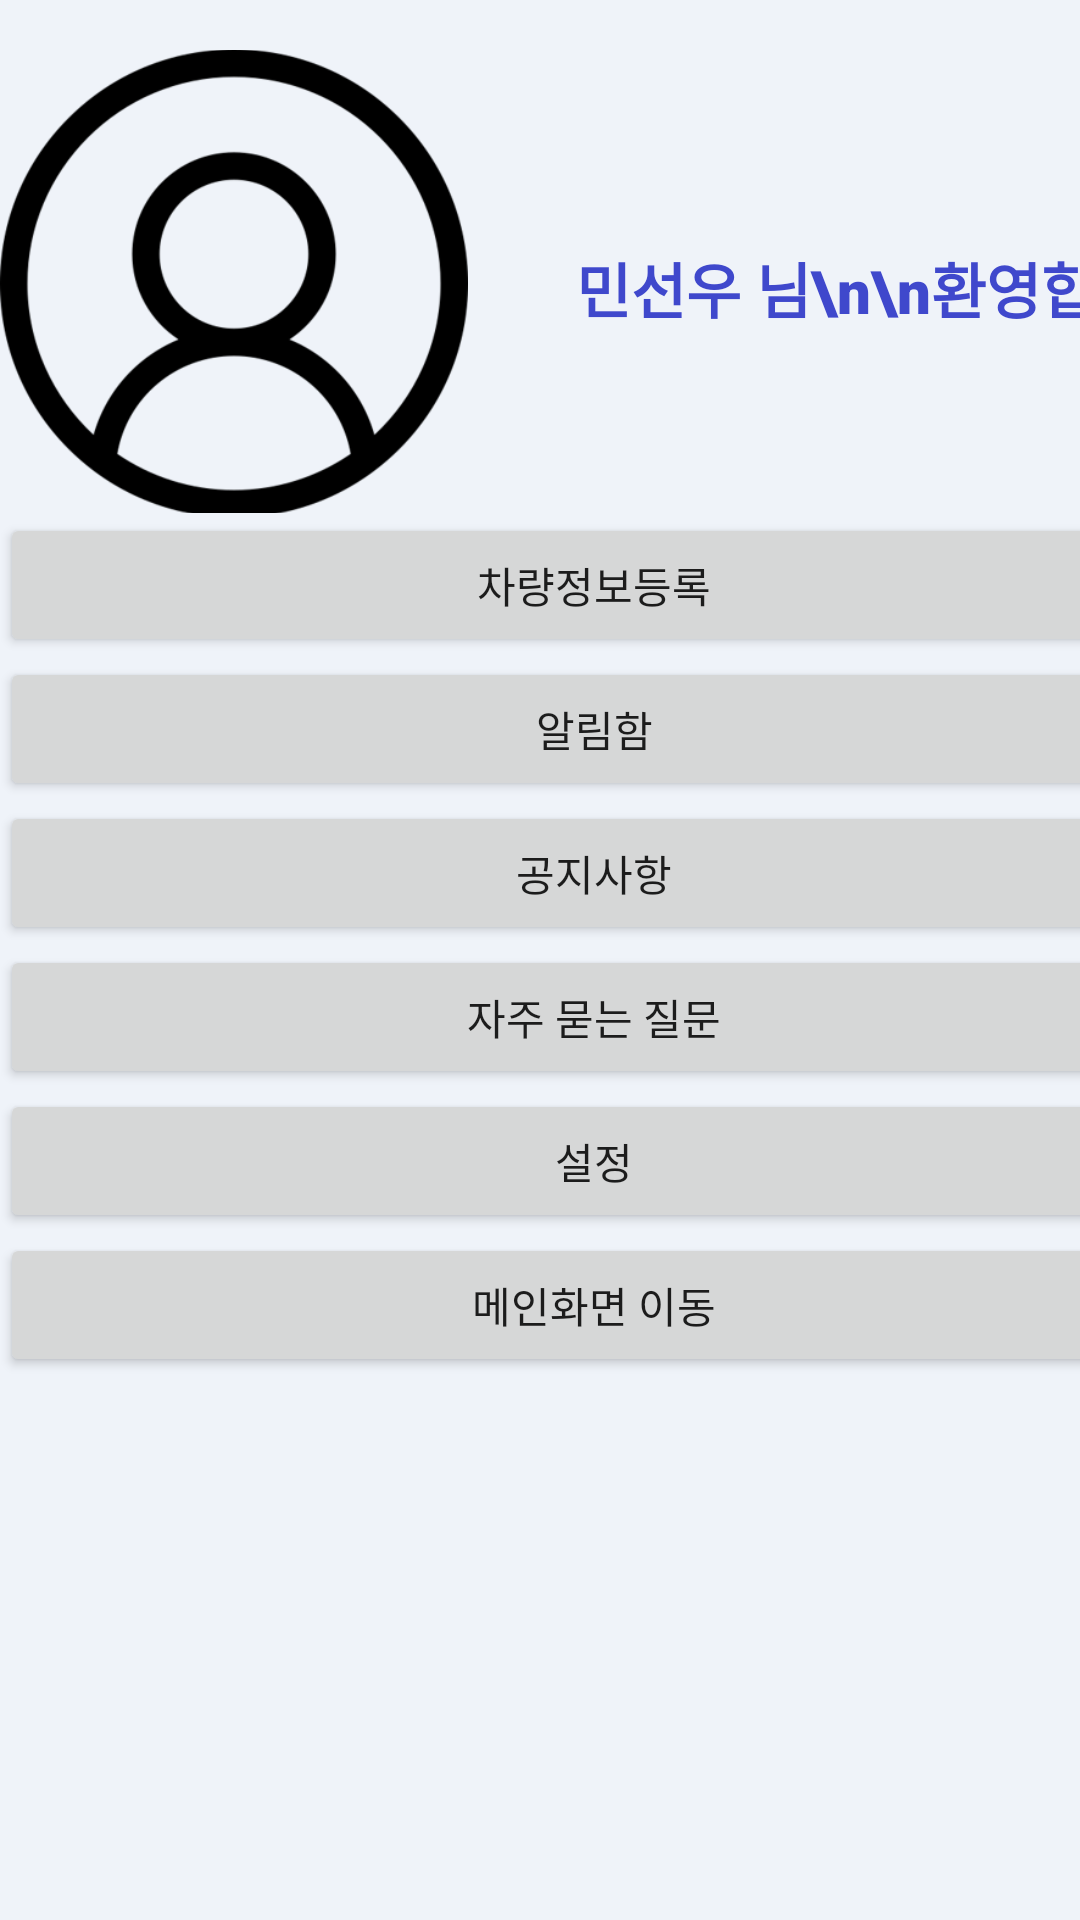

Android layout source for this screen:
<!-- AndroidManifest.xml: application theme Theme.App_addition2_test -->
<!-- res/layout/activity_main_to_list2.xml -->
<?xml version="1.0" encoding="utf-8"?>
<LinearLayout xmlns:android="http://schemas.android.com/apk/res/android"
    xmlns:app="http://schemas.android.com/apk/res-auto"
    xmlns:tools="http://schemas.android.com/tools"
    android:layout_width="match_parent"
    android:layout_height="match_parent"
    android:background="#FFEFF3F9"
    tools:context=".MainToListActivity">

    <LinearLayout
        android:layout_width="396dp"
        android:layout_height="match_parent"
        android:orientation="vertical">

        <TableLayout
            android:layout_width="match_parent"
            android:layout_height="171dp">

            <TableRow
                android:layout_width="match_parent"
                android:layout_height="match_parent"
                android:orientation="vertical">

                <ImageView
                    android:id="@+id/imageView"
                    android:layout_width="156dp"
                    android:layout_height="189dp"
                    android:gravity="left"
                    app:srcCompat="@drawable/user" />

                <TextView
                    android:id="@+id/textView3"
                    android:layout_width="288dp"
                    android:layout_height="192dp"
                    android:fontFamily="sans-serif-black"
                    android:gravity="center"
                    android:text="민선우 님\n\n환영합니다!"
                    android:textColor="#3F48CC"
                    android:textSize="20sp" />

            </TableRow>

        </TableLayout>

        <Button
            android:id="@+id/button88"
            android:layout_width="match_parent"
            android:layout_height="wrap_content"
            android:text="차량정보등록" />

        <Button
            android:id="@+id/button89"
            android:layout_width="match_parent"
            android:layout_height="wrap_content"
            android:text="알림함" />

        <Button
            android:id="@+id/button90"
            android:layout_width="match_parent"
            android:layout_height="wrap_content"
            android:text="공지사항" />

        <Button
            android:id="@+id/button91"
            android:layout_width="match_parent"
            android:layout_height="wrap_content"
            android:text="자주 묻는 질문" />

        <Button
            android:id="@+id/button92"
            android:layout_width="match_parent"
            android:layout_height="wrap_content"
            android:text="설정" />

        <Button
            android:id="@+id/button"
            android:layout_width="match_parent"
            android:layout_height="wrap_content"
            android:text="메인화면 이동" />

    </LinearLayout>

</LinearLayout>
<!-- resources referenced by this layout -->
<resources>
  <!-- drawable user: png bitmap (drawable, 16079 bytes) -->
  <style name="Theme.App_addition2_test" parent="Theme.MaterialComponents.DayNight.DarkActionBar">
          
          <item name="colorPrimary">@color/purple_500</item>
          <item name="colorPrimaryVariant">@color/purple_700</item>
          <item name="colorOnPrimary">@color/white</item>
          
          <item name="colorSecondary">@color/teal_200</item>
          <item name="colorSecondaryVariant">@color/teal_700</item>
          <item name="colorOnSecondary">@color/black</item>
          
          <item name="android:statusBarColor" tools:targetApi="l">?attr/colorPrimaryVariant</item>
          
      </style>
  <!-- not gathered from this repository: default colours our renderer supplied (Android Studio template values) -->
  <color name="purple_500">#FF6200EE</color>
  <color name="purple_700">#FF3700B3</color>
  <color name="teal_200">#FF03DAC5</color>
  <color name="teal_700">#FF018786</color>
  <color name="black">#FF000000</color>
  <color name="white">#FFFFFFFF</color>
</resources>
